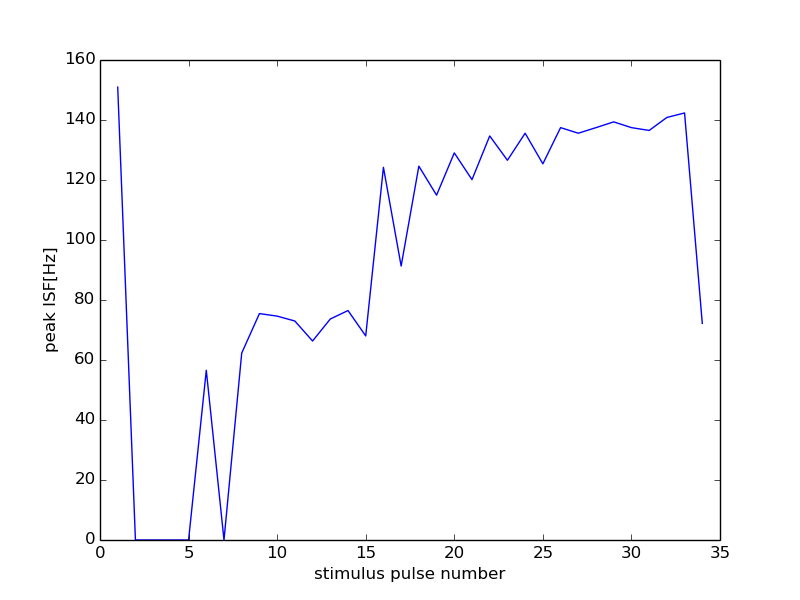

The table this chart was drawn from, first rows:
49000, 18000
0, 0
1, 150.9
2, 0
3, 0
4, 0
5, 0
6, 56.58
7, 0
8, 62.31
9, 75.47
10, 74.63
11, 72.99
12, 66.33
13, 73.66
14, 76.48
15, 68.03
16, 124.2
17, 91.32
18, 124.6
19, 114.9
20, 129
21, 120.1
22, 134.7
23, 126.6
24, 135.6
25, 125.4
26, 137.5
27, 135.6
28, 137.5
29, 139.4
30, 137.5
31, 136.5
32, 140.8
33, 142.3
34, 72.2
